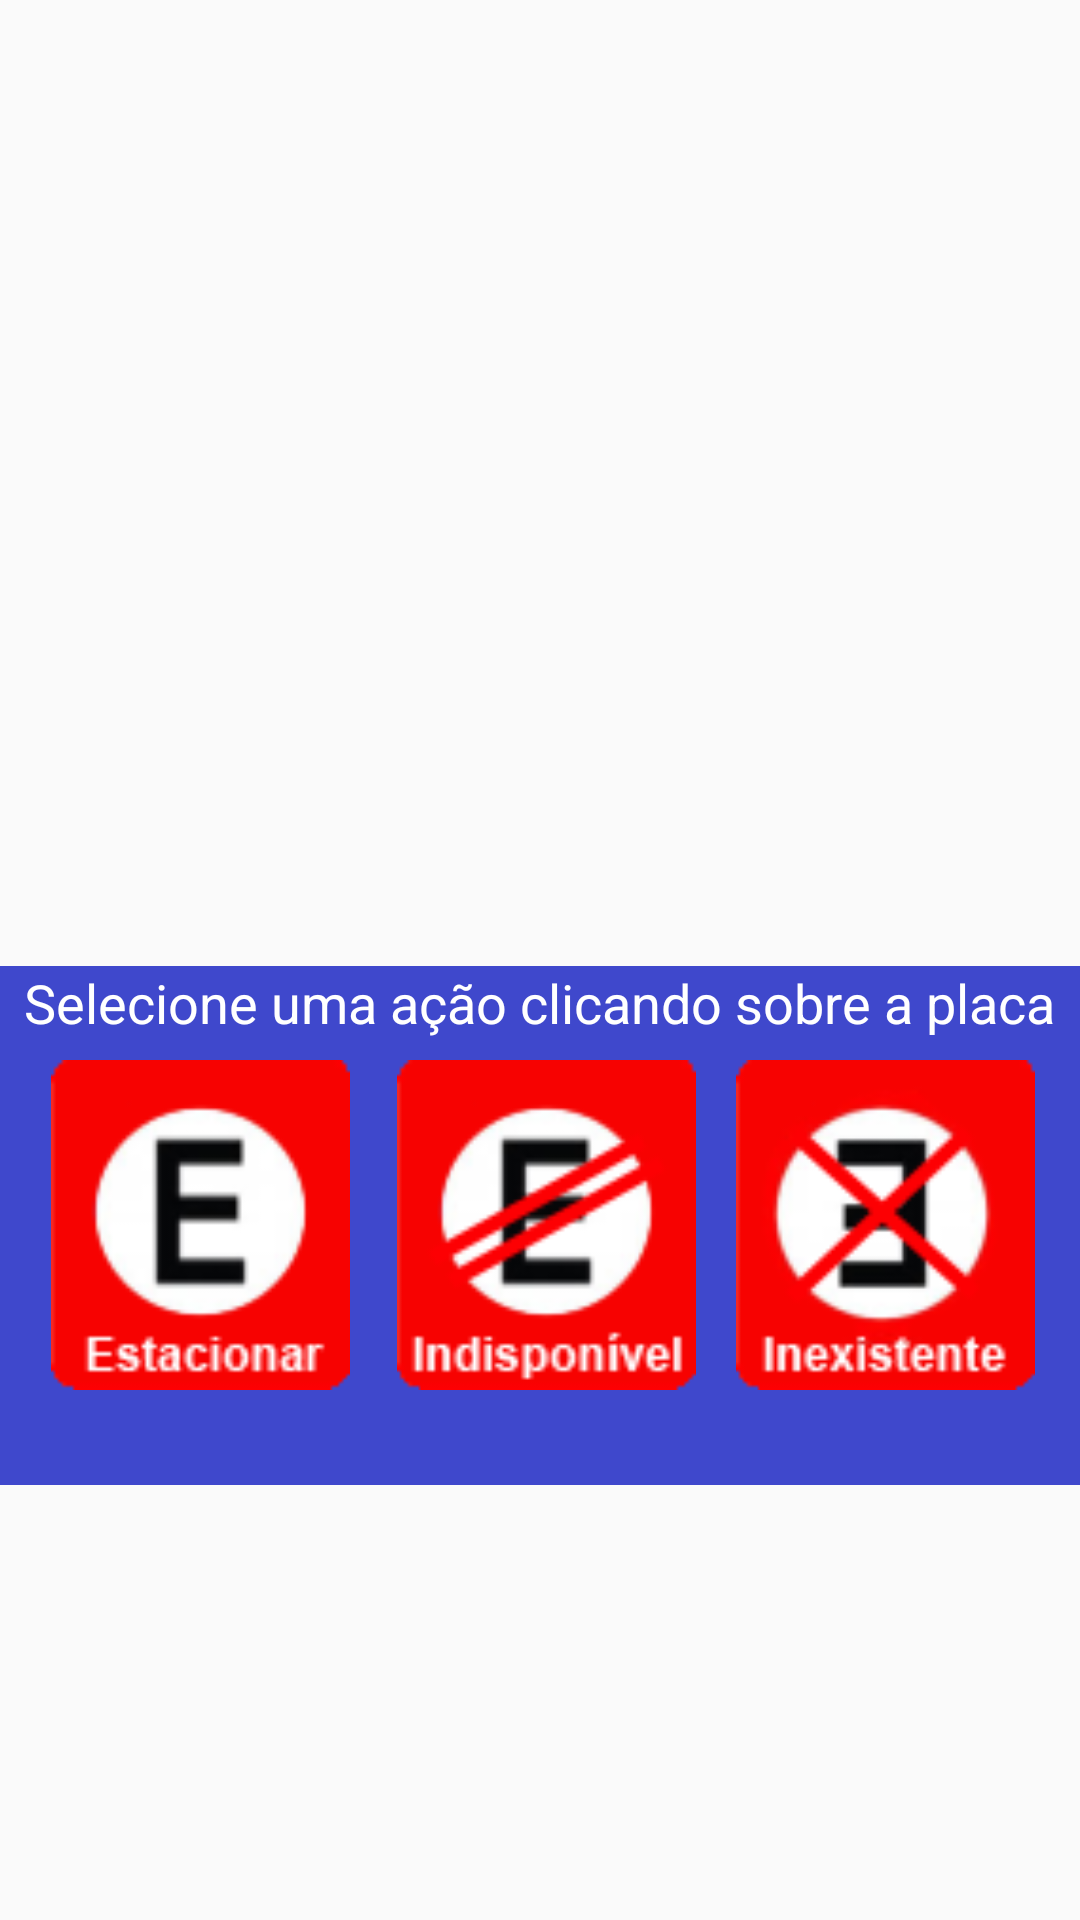

Produce the Android XML layout that renders to this screen, including the resource entries it uses.
<!-- AndroidManifest.xml: application theme AppTheme -->
<!-- res/layout/fragment_vaga_existente.xml -->
<TableLayout xmlns:android="http://schemas.android.com/apk/res/android"
    xmlns:tools="http://schemas.android.com/tools"
    android:layout_width="match_parent"
    android:layout_height="match_parent"
    android:layout_gravity="center_horizontal|top"
    android:stretchColumns="2"
    android:id="@+id/tela_checkin"
    tools:context="com.example.wasleysantos.flanelinha.fragment.VagaExistenteFragment">


    <LinearLayout
        android:orientation="horizontal"
        android:layout_width="match_parent"
        android:layout_height="322dp"
        android:weightSum="1"
        tools:ignore="UselessLeaf">

    </LinearLayout>

    <RelativeLayout

        android:layout_width="match_parent"
        android:background="@color/colorCheckin"
        android:layout_height="173dp">


        <ImageView
            android:layout_width="113dp"
            android:layout_height="110dp"
            android:id="@+id/action_Check_In"
            android:src="@drawable/estacionar"
            android:layout_centerVertical="true"
            android:layout_toLeftOf="@+id/action_Check_In_others"
            android:layout_alignLeft="@+id/textView2"
            android:layout_alignStart="@+id/textView2"
            tools:ignore="ContentDescription,RtlHardcoded"
            android:contentDescription="" />

        <ImageView
            android:layout_width="113dp"
            android:layout_height="110dp"
            android:id="@+id/action_Check_In_others"
            android:src="@drawable/indisponivel"
            android:layout_alignTop="@+id/imgInexistente"
            android:layout_toLeftOf="@+id/imgInexistente"
            android:layout_toStartOf="@+id/imgInexistente"
            android:contentDescription=""
            tools:ignore="ContentDescription" />

        <ImageView
            android:layout_width="113dp"
            android:layout_height="110dp"
            android:id="@+id/imgInexistente"
            android:src="@drawable/inexistente"
            android:layout_alignTop="@+id/action_Check_In"
            android:layout_alignRight="@+id/textView2"
            android:layout_alignEnd="@+id/textView2"
            android:contentDescription=""
            tools:ignore="ContentDescription" />

        <TextView
            android:layout_width="wrap_content"
            android:layout_height="wrap_content"
            android:text="@string/selecione_uma_a_o_clicando_sobre_a_placa"
            android:id="@+id/textView2"
            android:textSize="18dp"
            android:textColor="#FFFFFF"
            android:layout_alignParentTop="true"
            android:layout_centerHorizontal="true"
            android:layout_above="@+id/action_Check_In"
            tools:ignore="SpUsage" />

    </RelativeLayout>

    <ProgressBar
        style="?android:attr/progressBarStyleLarge"
        android:layout_width="wrap_content"
        android:layout_height="wrap_content"
        android:id="@+id/ocupa_vaga"
        android:visibility="gone"
        android:layout_gravity="center" />


</TableLayout>
<!-- resources referenced by this layout -->
<resources>
  <color name="colorCheckin">#3F48CC</color>
  <!-- drawable estacionar: png bitmap (drawable, 8312 bytes) -->
  <!-- drawable indisponivel: png bitmap (drawable, 9272 bytes) -->
  <!-- drawable inexistente: png bitmap (drawable, 10469 bytes) -->
  <string name="selecione_uma_a_o_clicando_sobre_a_placa">Selecione uma ação clicando sobre a placa</string>
  <style name="AppTheme" parent="Theme.AppCompat.Light.DarkActionBar">
          
          <item name="colorPrimary">@color/colorPrimary</item>
          <item name="colorPrimaryDark">@color/colorPrimaryDark</item>
          <item name="colorAccent">@color/colorAccent</item>
          <item name="android:actionModeBackground">@color/colorPrimary</item>
      </style>
  <color name="colorPrimary">#0000CD</color>
  <color name="colorPrimaryDark">#0000FF</color>
  <color name="colorAccent">#00BFFF</color>
</resources>
